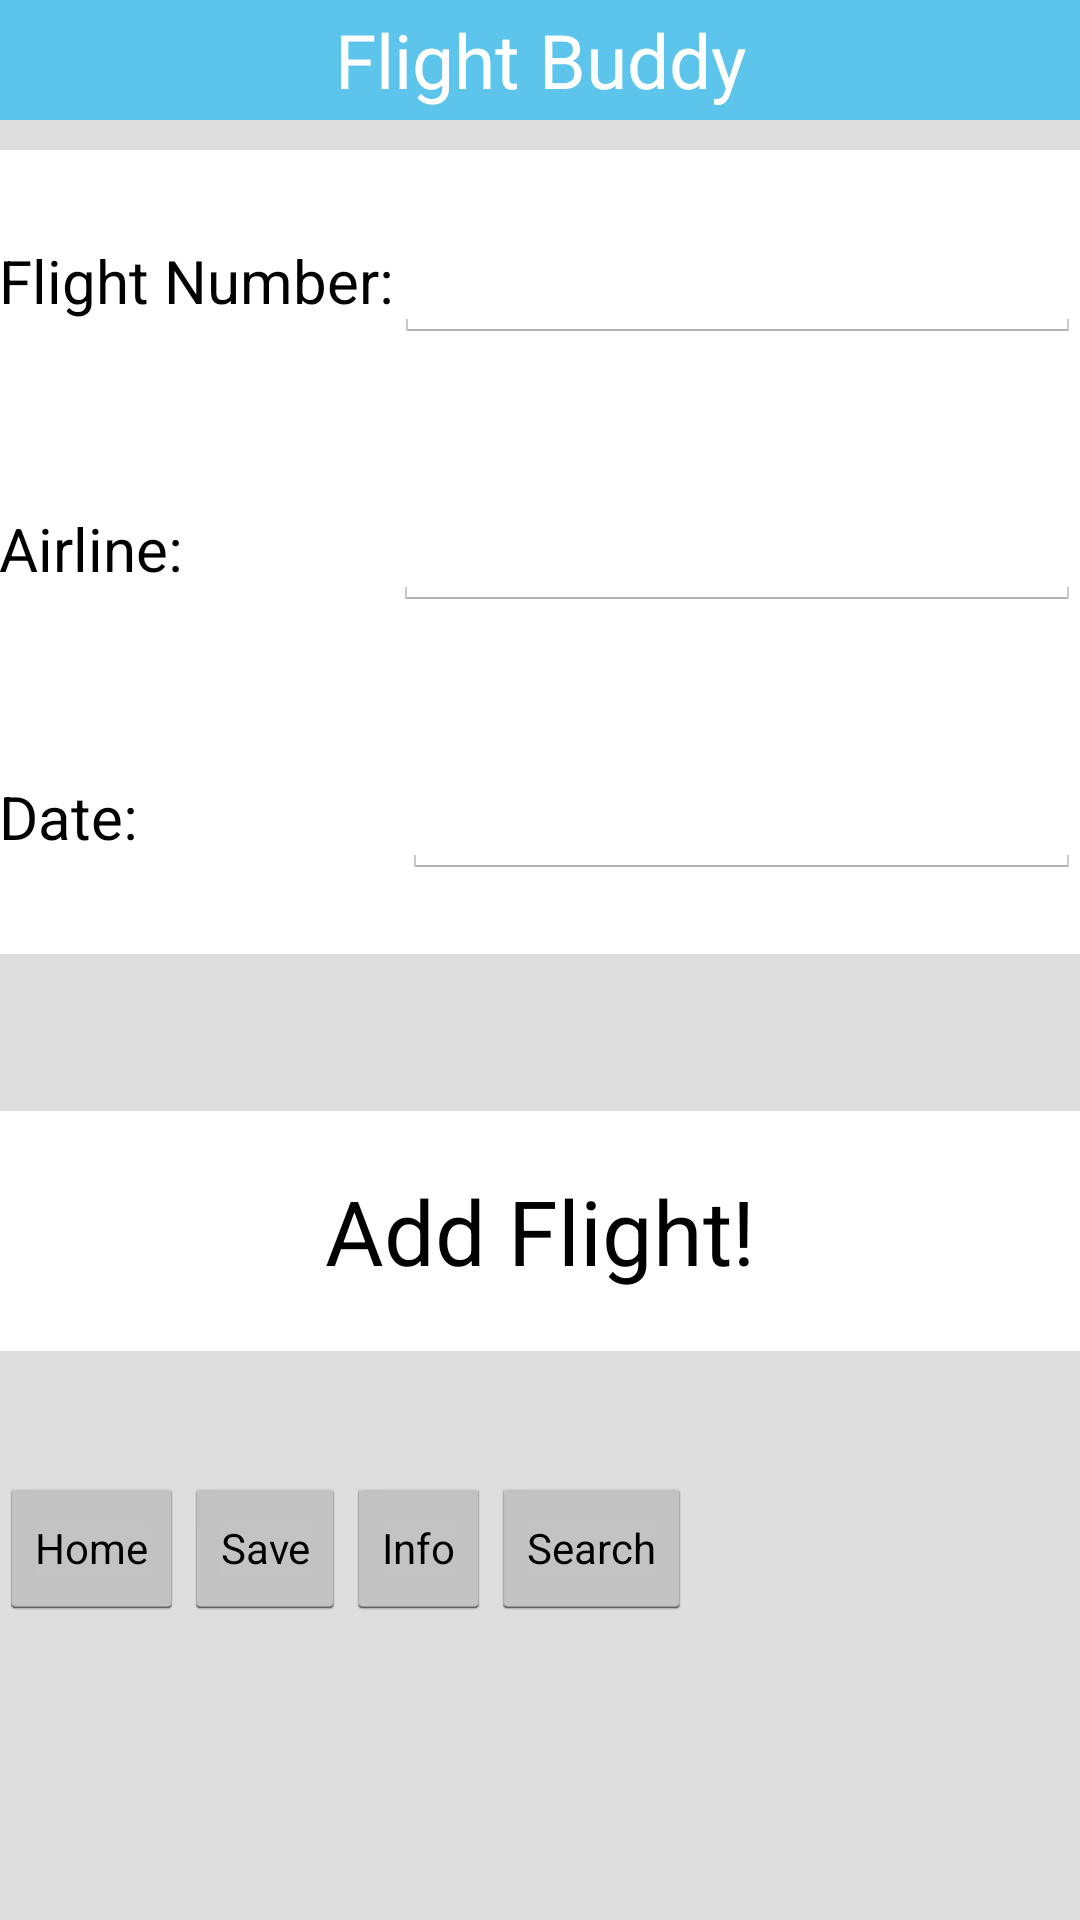

The Android layout XML behind this screen, and the referenced resources:
<!-- AndroidManifest.xml: application theme AppTheme -->
<!-- res/layout/activity_search.xml -->
<LinearLayout xmlns:android="http://schemas.android.com/apk/res/android"
    xmlns:tools="http://schemas.android.com/tools"
    android:layout_width="match_parent"
    android:layout_height="match_parent"
    android:paddingLeft="@dimen/activity_horizontal_margin"
    android:paddingRight="@dimen/activity_horizontal_margin"
    android:paddingTop="@dimen/activity_vertical_margin"
    android:paddingBottom="@dimen/activity_vertical_margin"
    android:orientation="vertical"
    tools:context=".Search"
    android:background="#DEDEDE" >

    <LinearLayout
        android:layout_width="match_parent"
        android:layout_height="550dp"
        android:gravity="bottom"
        android:orientation="vertical"
        android:paddingBottom="10dp" >

        <include layout="@layout/header"/>

        <LinearLayout
            android:layout_width="match_parent"
            android:layout_height="wrap_content"
            android:paddingTop="25dp"
            android:paddingBottom="25dp"
            android:orientation="horizontal"
            android:background="#FFFFFF">

            <TextView
                android:id="@+id/flightNumText"
                android:text="Flight Number:"
                android:layout_width="wrap_content"
                android:layout_height="wrap_content"
                android:textSize="20dp"
                android:textColor="#000000" />

            <EditText
                android:id="@+id/flightNumInput"
                android:layout_width="match_parent"
                android:layout_height="wrap_content"
                android:inputType="number"
                android:maxLength="10" />

        </LinearLayout>

        <LinearLayout
            android:layout_width="match_parent"
            android:layout_height="wrap_content"
            android:paddingTop="25dp"
            android:paddingBottom="25dp"
            android:orientation="horizontal"
            android:background="#FFFFFF" >

            <TextView
                android:id="@+id/airlineText"
                android:text="Airline:"
                android:paddingRight="70dp"
                android:paddingLeft="0dp"
                android:layout_width="wrap_content"
                android:layout_height="wrap_content"
                android:textSize="20dp"
                android:textColor="#000000" />

            <EditText
                android:id="@+id/airlineInput"
                android:layout_width="fill_parent"
                android:layout_height="wrap_content"
                android:maxLength="30" />

        </LinearLayout>

        <LinearLayout
            android:layout_width="match_parent"
            android:layout_height="wrap_content"
            android:paddingTop="25dp"
            android:paddingBottom="25dp"
            android:orientation="horizontal"
            android:background="#FFFFFF" >

            <TextView
                android:id="@+id/dateText"
                android:layout_width="wrap_content"
                android:layout_height="wrap_content"
                android:paddingRight="88dp"
                android:paddingLeft="0dp"
                android:text="Date:"
                android:textSize="20dp"
                android:textColor="#000000" />

            <EditText
                android:id="@+id/dateInput"
                android:layout_width="fill_parent"
                android:layout_height="wrap_content"
                android:focusable="false"
                android:onClick="setDate" />

        </LinearLayout>

        <LinearLayout
            android:layout_width="match_parent"
            android:layout_height="150dp"
            android:gravity="center"
            android:paddingTop="35dp">

            <Button
                android:id="@+id/addFlight"
                android:layout_width="match_parent"
                android:layout_height="80dp"
                android:text="Add Flight!"
                android:textSize="30dp"
                android:background="#FFFFFF" />

        </LinearLayout>
        <include layout="@layout/footer"/>

    </LinearLayout>

</LinearLayout>
<!-- res/layout/header.xml (included above) -->
<LinearLayout xmlns:android="http://schemas.android.com/apk/res/android"
android:paddingBottom="10dp"
android:layout_width="match_parent"
android:layout_height="wrap_content">
<TextView
    android:text="Flight Buddy"
    android:textSize="25dp"
    android:gravity="center"
    android:layout_width="match_parent"
    android:layout_height="40dp"
    android:background="#5DC4EB"
    android:textColor="#FFFFFF"
    android:id="@+id/title" />
</LinearLayout>
<!-- res/layout/footer.xml (included above) -->
<?xml version="1.0" encoding="utf-8"?>
<LinearLayout xmlns:android="http://schemas.android.com/apk/res/android"
    android:layout_width="match_parent"
    android:layout_height="0dip"
    android:layout_weight="1"
    android:gravity="bottom"
    android:orientation="horizontal" >

    <Button
        android:id="@+id/home"
        style="?android:attr/buttonStyleSmall"
        android:layout_width="wrap_content"
        android:layout_height="wrap_content"
        android:layout_gravity="bottom"
        android:text="Home" />

    <Button
        android:id="@+id/save"
        style="?android:attr/buttonStyleSmall"
        android:layout_width="wrap_content"
        android:layout_height="wrap_content"
        android:layout_gravity="bottom"
        android:text="Save" />

    <Button
        android:id="@+id/info"
        style="?android:attr/buttonStyleSmall"
        android:layout_width="wrap_content"
        android:layout_height="wrap_content"
        android:layout_gravity="bottom"
        android:text="Info" />

    <Button
        android:id="@+id/search"
        style="?android:attr/buttonStyleSmall"
        android:layout_width="wrap_content"
        android:layout_height="wrap_content"
        android:layout_gravity="bottom"
        android:text="Search" />
</LinearLayout>
<!-- resources referenced by this layout -->
<resources>
  <style name="AppTheme" parent="android:Theme.Holo.Light.DarkActionBar">
          
      </style>
</resources>
